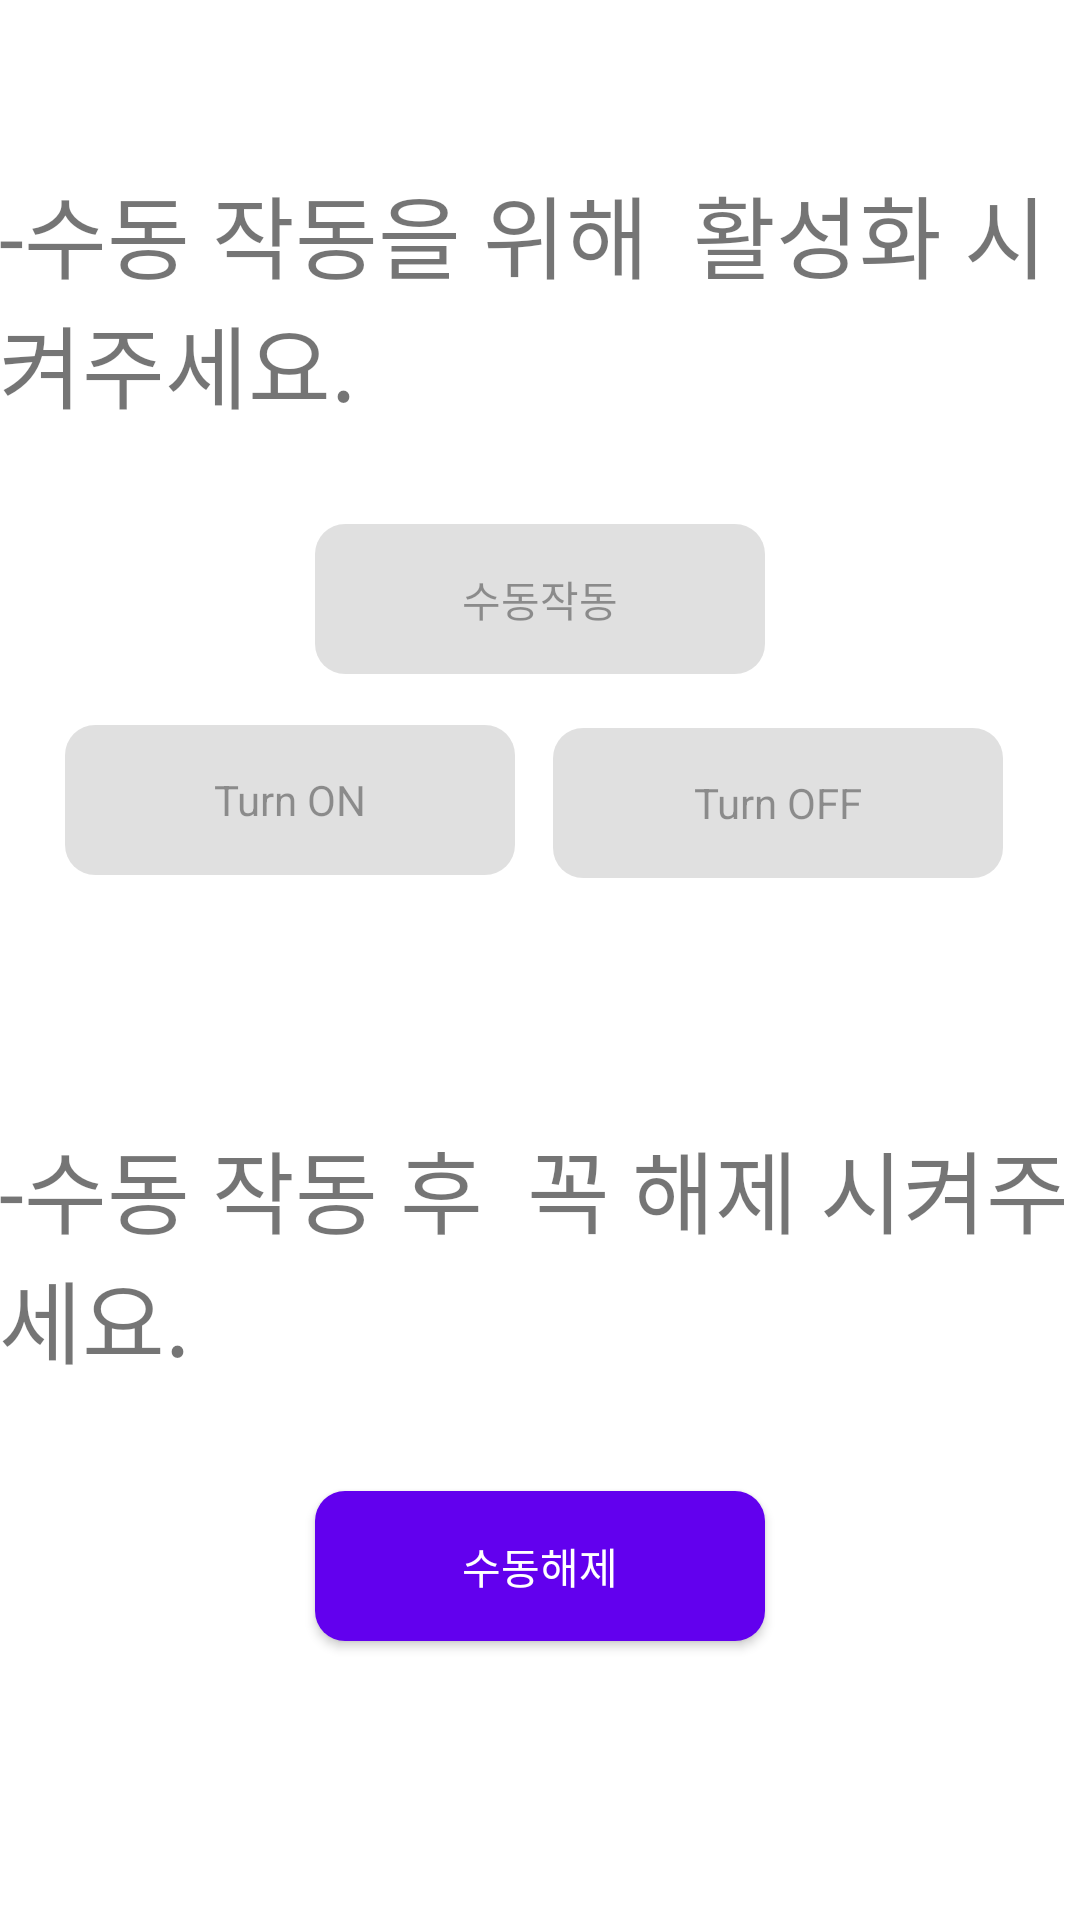

Produce the Android XML layout that renders to this screen, including the resource entries it uses.
<!-- AndroidManifest.xml: fallback theme Theme.MaterialComponents.DayNight.NoActionBar -->
<!-- res/layout/fragment_main_dummy.xml -->
<RelativeLayout xmlns:android="http://schemas.android.com/apk/res/android"
    xmlns:tools="http://schemas.android.com/tools"
    android:layout_width="match_parent"
    android:layout_height="match_parent"
    android:paddingBottom="@dimen/activity_vertical_margin"
    android:paddingLeft="@dimen/activity_horizontal_margin"
    android:paddingRight="@dimen/activity_horizontal_margin"
    android:paddingTop="@dimen/activity_vertical_margin"
    tools:context=".ExampleFragment">


    <TextView
        android:id="@+id/textView2"
        android:layout_width="wrap_content"
        android:layout_height="wrap_content"

        android:text="-수동 작동 후
 꼭 해제 시켜주세요."
        android:textSize="30dp"

        android:layout_marginBottom="36dp"
        android:layout_above="@+id/CancelButton"
        android:layout_alignParentLeft="true"
        android:layout_alignParentStart="true" />

    <TextView
        android:id="@+id/section_label"
        android:layout_width="wrap_content"
        android:layout_height="wrap_content"
        android:text="" />

    <Button
        android:enabled="false"
        android:id="@+id/SettingButton"
        android:layout_width="150dp"
        android:layout_height="50dp"
        android:background="@drawable/button_login"
        android:clickable="true"
        android:text="수동작동"
        tools:layout_editor_absoluteX="14dp"
        tools:layout_editor_absoluteY="229dp"
        android:textAppearance="@style/TextAppearance.AppCompat"

        android:layout_marginTop="32dp"
        android:layout_below="@+id/textView"
        android:layout_alignLeft="@+id/CancelButton"
        android:layout_alignStart="@+id/CancelButton" />
    <Button
        android:enabled="false"
        android:id="@+id/btnOnButton"
        android:layout_width="150dp"
        android:layout_height="50dp"
        android:background="@drawable/button_login"
        android:clickable="true"
        android:text="Turn ON"
        tools:layout_editor_absoluteX="14dp"
        tools:layout_editor_absoluteY="229dp"
        android:layout_marginTop="17dp"
        android:textAppearance="@style/TextAppearance.AppCompat"
        android:layout_marginLeft="22dp"
        android:layout_marginStart="22dp"
        android:layout_below="@+id/SettingButton"
        android:layout_toRightOf="@+id/section_label"
        android:layout_toEndOf="@+id/section_label" />

    <Button
        android:enabled="false"
        android:id="@+id/btnOFFButton"
        android:layout_width="150dp"
        android:layout_height="50dp"
        android:background="@drawable/button_login"
        android:clickable="true"
        android:text="Turn OFF"
        android:textAppearance="@style/TextAppearance.AppCompat"
        tools:layout_editor_absoluteX="14dp"
        tools:layout_editor_absoluteY="229dp"
        android:layout_marginRight="26dp"
        android:layout_marginEnd="26dp"
        android:layout_alignBaseline="@+id/btnOnButton"
        android:layout_alignBottom="@+id/btnOnButton"
        android:layout_alignParentRight="true"
        android:layout_alignParentEnd="true" />
    <Button

        android:id="@+id/CancelButton"
        android:layout_width="150dp"
        android:layout_height="50dp"
        android:background="@drawable/button_login"
        android:clickable="true"
        android:text="수동해제"
        android:textAppearance="@style/TextAppearance.AppCompat"
        tools:layout_editor_absoluteX="14dp"
        tools:layout_editor_absoluteY="229dp"
        android:layout_alignParentBottom="true"
        android:layout_centerHorizontal="true"
        android:layout_marginBottom="93dp" />

    <TextView
        android:id="@+id/textView"
        android:layout_width="wrap_content"
        android:layout_height="wrap_content"
        android:text="-수동 작동을 위해
 활성화 시켜주세요."
        android:textSize="30dp"

        android:layout_marginTop="37dp"

        android:layout_below="@+id/section_label"
        android:layout_alignParentLeft="true"
        android:layout_alignParentStart="true" />

</RelativeLayout>
<!-- resources referenced by this layout -->
<resources>
  <!-- drawable button_login (drawable) -->
  <?xml version="1.0" encoding="utf-8"?>
  <shape xmlns:android="http://schemas.android.com/apk/res/android" android:shape="rectangle">
  
  
      <solid
          android:color="@color/colorPrimary"/>
      <corners
          android:radius="10dp"/>
      <padding
          android:left="32dp"
          android:right="32dp"/>
  
  </shape>
  <color name="colorPrimary">#039BE5</color>
</resources>
